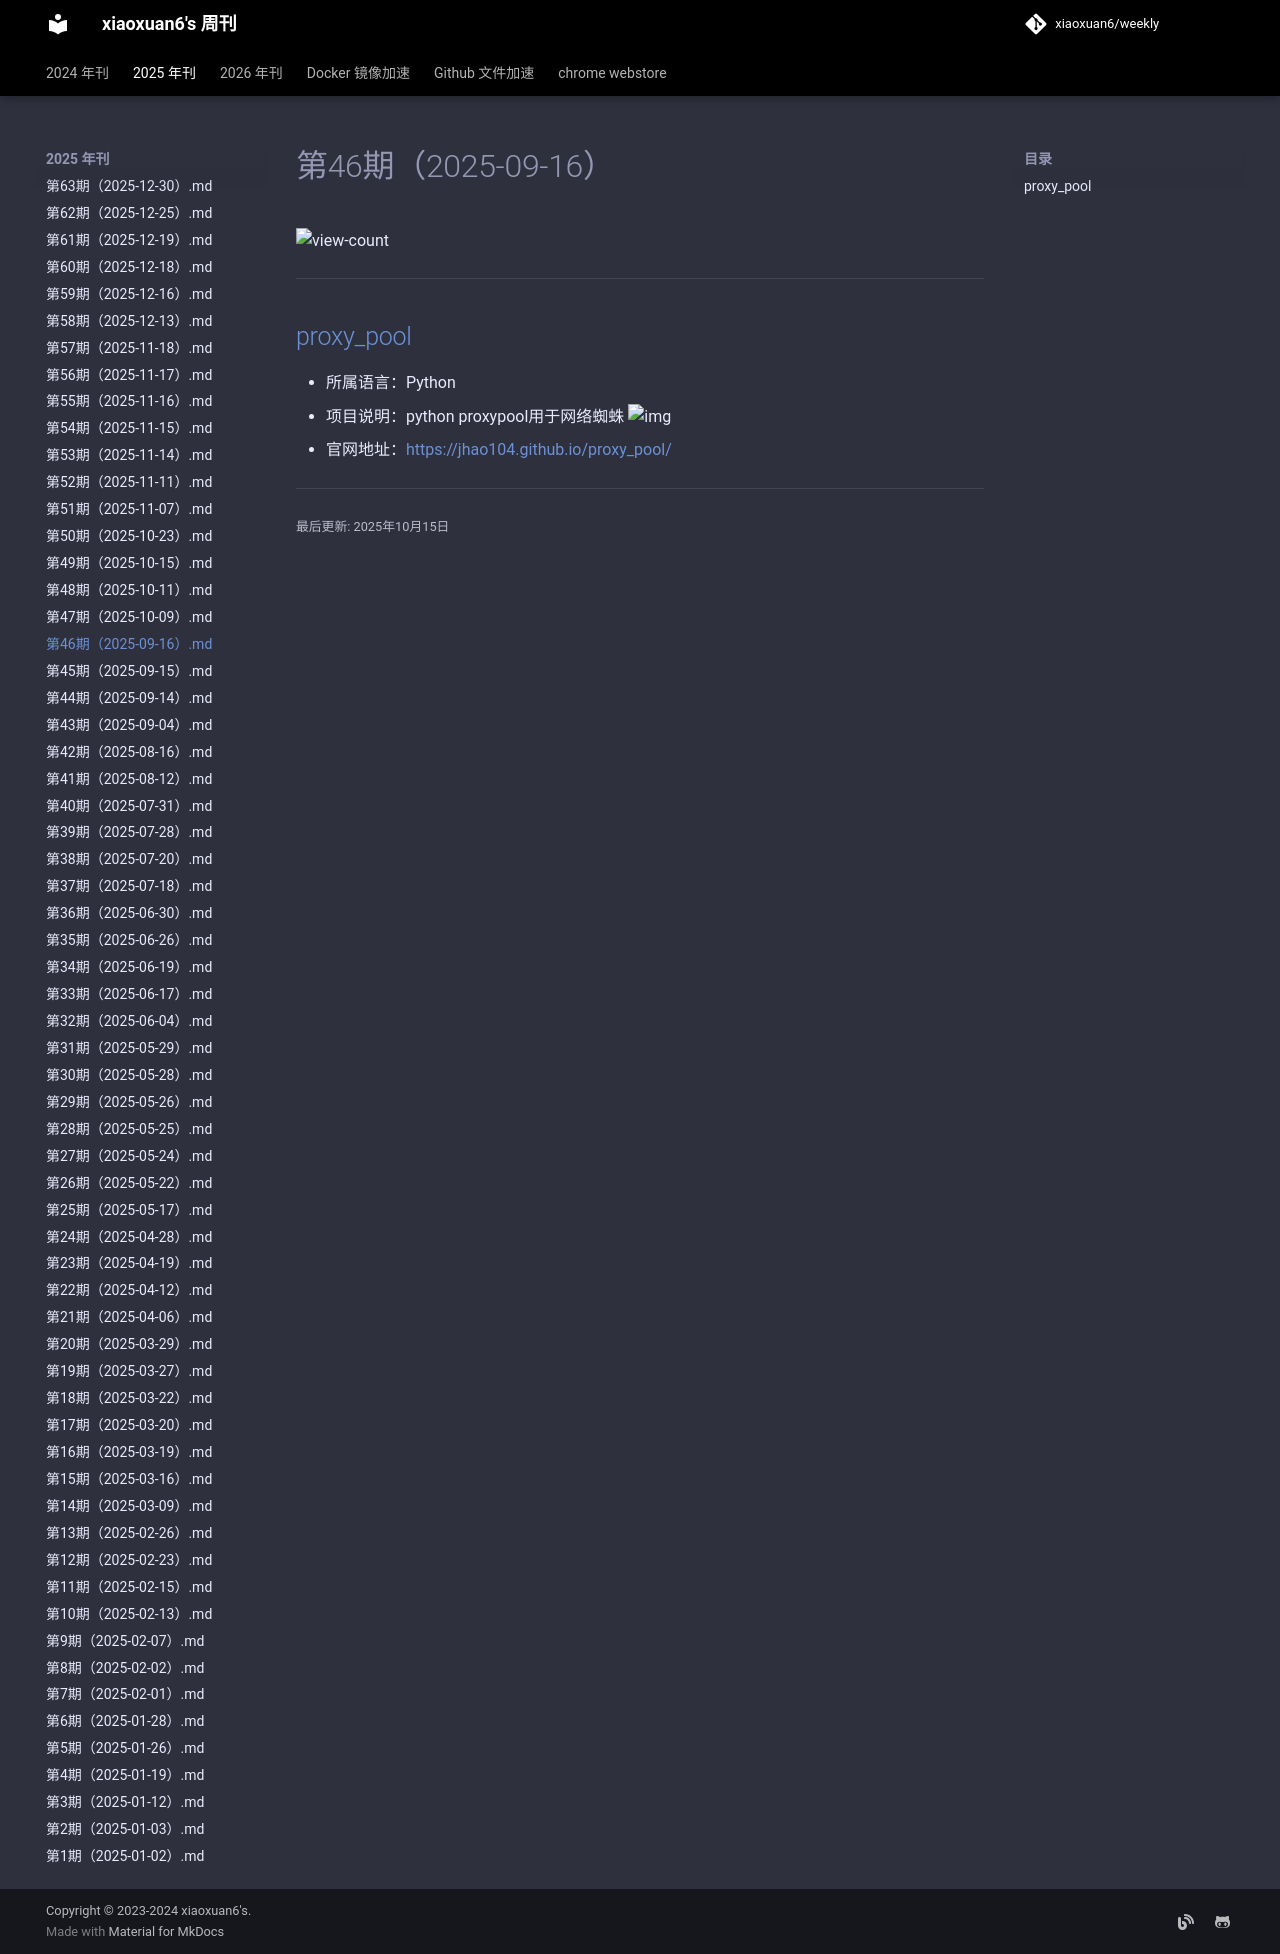

repository: xiaoxuan6/weekly · page: 2025/09/第46期（2025-09-16）/index.html · generator: mkdocs

# 第46期（2025-09-16）

![view-count](https://count.getloli.com/@xiaoxuan6-weekly-20250916)

---
## [proxy_pool](https://github.com/jhao104/proxy_pool)
- 所属语言：Python
- 项目说明：python proxypool用于网络蜘蛛
![img](https://ghfast.top/https://raw.githubusercontent.com/xiaoxuan6/weekly/main/docs/static/images/2025-09-16/1757999625.png){.img-fluid tag=1}
- 官网地址：[https://jhao104.github.io/proxy_pool/](https://jhao104.github.io/proxy_pool/)
